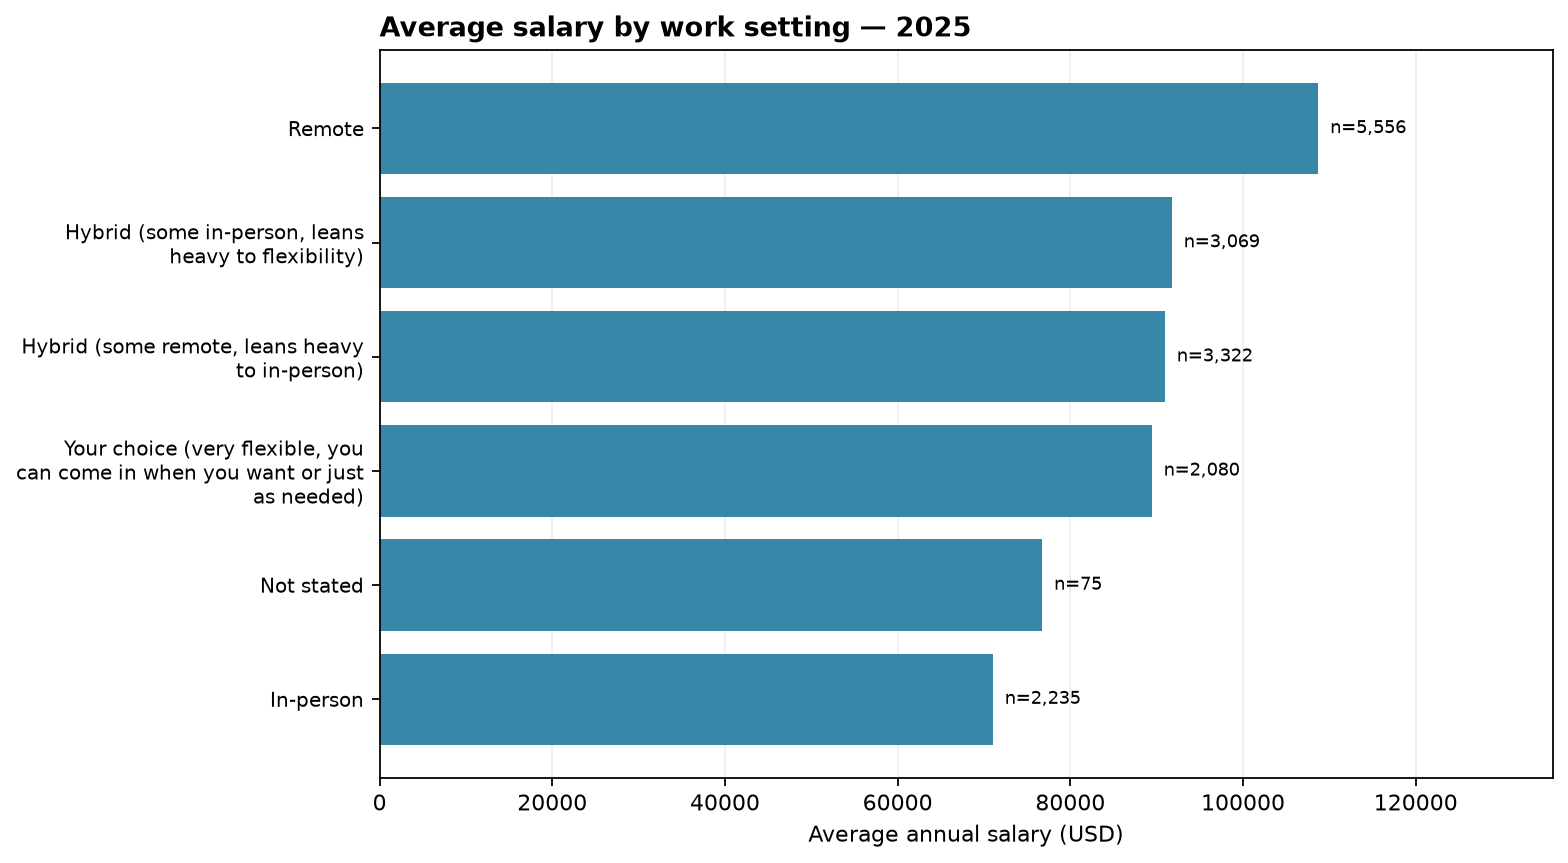

Source data for this figure (header and first rows):
work_setting, respondents, average_salary, median_salary
In-person, 2235, 71013, 51096
Not stated, 75, 76725, 65663
Your choice (very flexible, you can come…, 2080, 89417, 79215
Hybrid (some remote, leans heavy to in-p…, 3322, 90940, 75410
Hybrid (some in-person, leans heavy to f…, 3069, 91743, 81368
Remote, 5556, 108699, 94781
